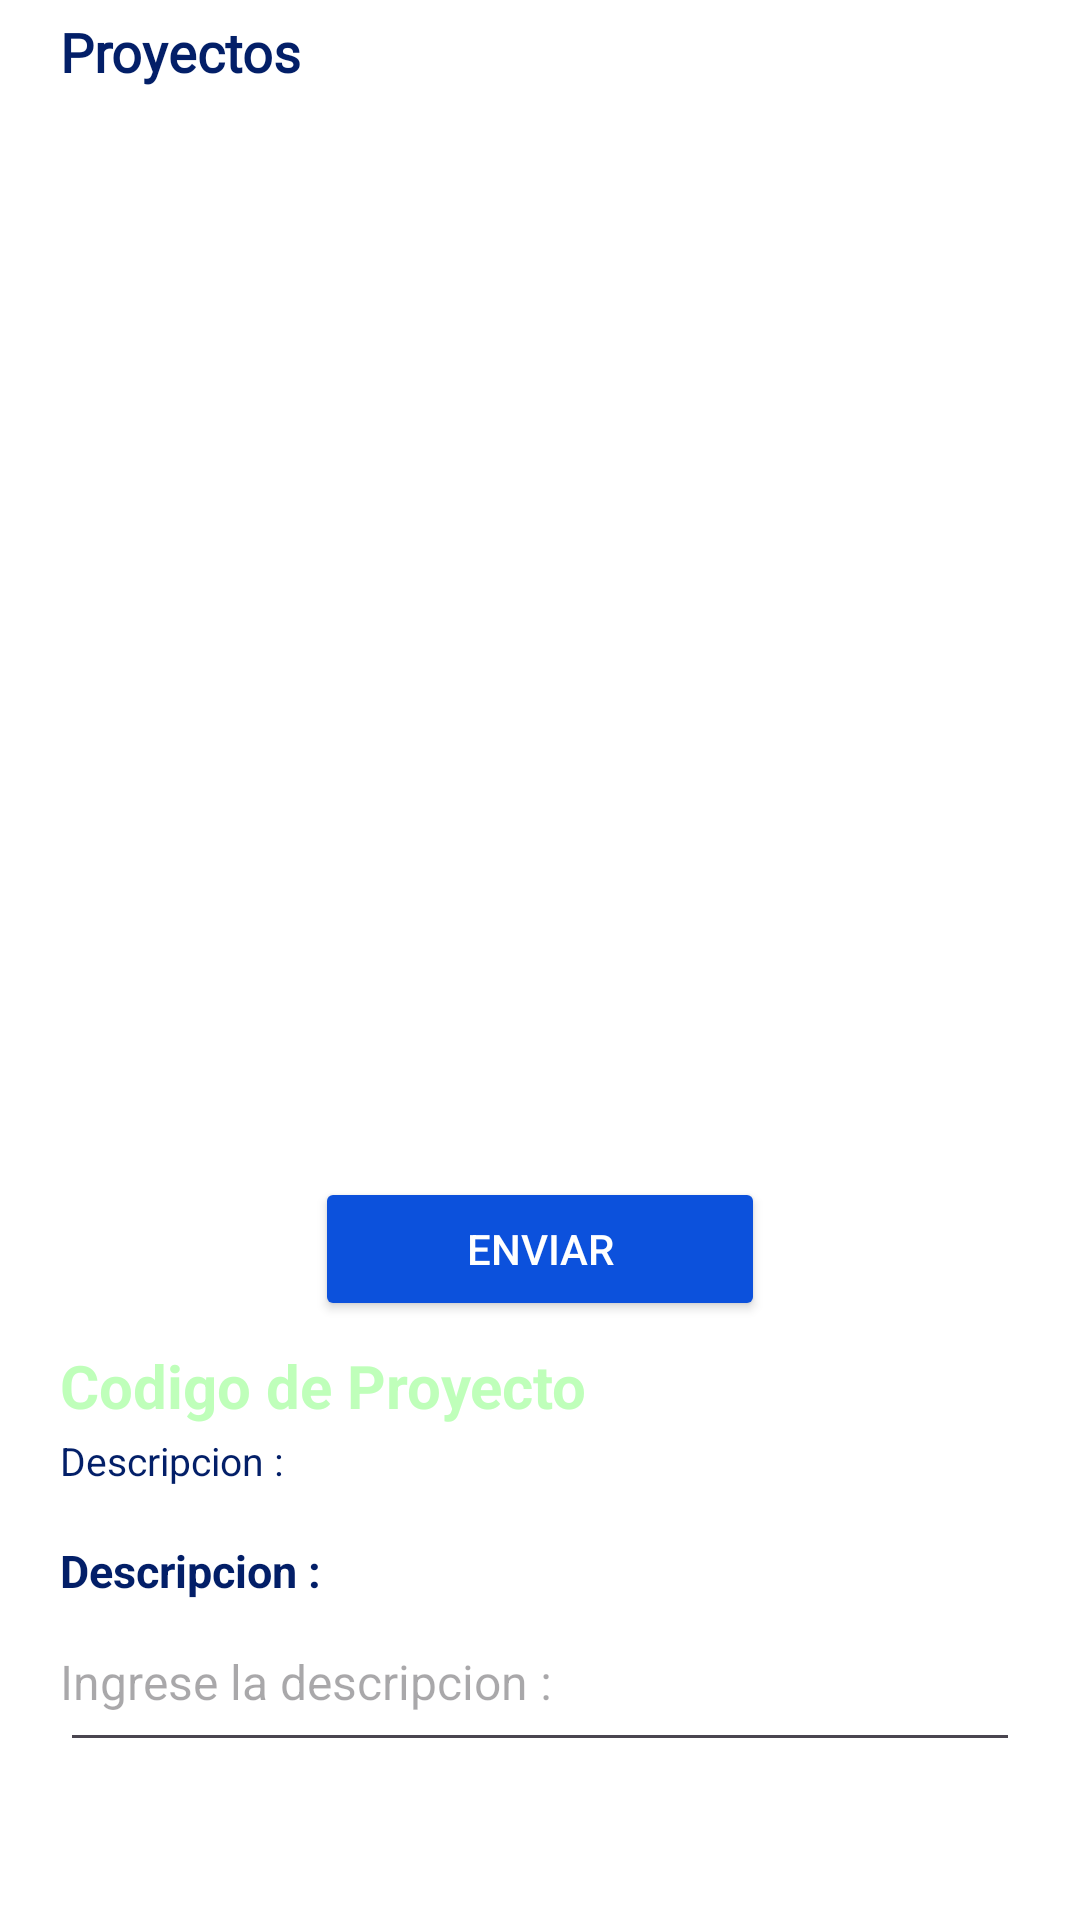

The Android layout XML behind this screen, and the referenced resources:
<!-- AndroidManifest.xml: application theme Theme.ProjectArea -->
<!-- res/layout/fragment_project_show.xml -->
<?xml version="1.0" encoding="utf-8"?>
<LinearLayout xmlns:android="http://schemas.android.com/apk/res/android"
    xmlns:tools="http://schemas.android.com/tools"
    android:layout_width="match_parent"
    android:layout_height="match_parent"
    android:orientation="vertical"
    android:background="@color/bg"
    android:paddingHorizontal="20dp"
    tools:context=".view.ProjectShowFragment">

    <TextView
        android:layout_width="match_parent"
        android:layout_height="wrap_content"
        android:text="@string/projects"
        android:paddingVertical="5dp"
        android:textColor="@color/txtTitle"
        android:textSize="18sp"
        android:textStyle="bold"
        android:fontFamily="@font/qanelabolt"/>

    <include android:id="@+id/photo" layout="@layout/component_photo"/>

    <include android:id="@+id/send" layout="@layout/component_send"/>

    <LinearLayout
        android:layout_width="match_parent"
        android:layout_height="wrap_content"
        android:weightSum="2"
        android:orientation="horizontal">

        <TextView
            android:id="@+id/code"
            android:layout_width="0dp"
            android:layout_height="wrap_content"
            android:textSize="20sp"
            android:layout_weight="1.7"
            android:text="@string/code_project"
            android:textStyle="bold"
            android:textColor="@color/greenccip"
            android:gravity="start" />
    </LinearLayout>

    <LinearLayout
        android:layout_width="match_parent"
        android:layout_height="wrap_content"
        android:paddingVertical="2.5dp"
        android:weightSum="2"
        android:orientation="horizontal">

        <TextView
            android:layout_width="match_parent"
            android:layout_height="wrap_content"
            android:layout_weight="1"
            android:textSize="13sp"
            android:textColor="@color/txt"
            android:text="@string/description" />

        <TextView
            android:id="@+id/description"
            android:layout_width="match_parent"
            android:layout_height="wrap_content"
            android:textSize="13sp"
            android:textColor="@color/txt"
            android:layout_weight="1"
            android:textAlignment="textEnd" />
    </LinearLayout>

    <TextView
        android:layout_width="wrap_content"
        android:layout_height="wrap_content"
        android:text="@string/description"
        android:layout_marginTop="15dp"
        android:textSize="15sp"
        android:textStyle="bold"
        android:textColor="@color/txt" />

    <EditText
        android:id="@+id/addescription"
        android:layout_width="match_parent"
        android:layout_height="wrap_content"
        android:textColor="@color/txt"
        android:textSize="16sp"
        android:hint="@string/enter_description"
        android:paddingHorizontal="0dp"
        android:paddingVertical="16dp"
        android:inputType="text"/>

</LinearLayout>
<!-- res/layout/component_photo.xml (included above) -->
<?xml version="1.0" encoding="utf-8"?>
<androidx.cardview.widget.CardView xmlns:android="http://schemas.android.com/apk/res/android"
    xmlns:app="http://schemas.android.com/apk/res-auto"
    android:id="@+id/addPhoto"
    android:layout_width="match_parent"
    android:layout_height="350dp"
    app:cardCornerRadius="15dp"
    app:cardElevation="0dp"
    android:backgroundTint="@color/white">

    <ImageView
        android:id="@+id/photoPreview"
        android:layout_width="wrap_content"
        android:layout_height="wrap_content"
        android:background="@drawable/bgimage"
        android:scaleType="fitCenter"
        android:contentDescription="@string/upload_image" />

</androidx.cardview.widget.CardView>
<!-- res/layout/component_send.xml (included above) -->
<?xml version="1.0" encoding="utf-8"?>
<LinearLayout xmlns:android="http://schemas.android.com/apk/res/android"
    android:layout_width="match_parent"
    android:layout_height="wrap_content"
    android:gravity="center">
    <Button
        android:id="@+id/buttonSend"
        android:layout_width="150dp"
        android:layout_height="wrap_content"
        android:backgroundTint="@color/celesteccip"
        android:textColor="@color/white"
        android:text="@string/send"
        android:layout_marginVertical="8dp">
    </Button>
</LinearLayout>
<!-- resources referenced by this layout -->
<resources>
  <color name="bg">#FFFFFFFF</color>
  <color name="celesteccip">#0C51DC</color>
  <color name="greenccip">#4512FF01</color>
  <color name="txt">#031F68</color>
  <color name="txtTitle">#031F68</color>
  <color name="white">#FFFFFFFF</color>
  <string name="code_project">Codigo de Proyecto</string>
  <string name="description">Descripcion :</string>
  <string name="enter_description">Ingrese la descripcion :</string>
  <string name="projects">Proyectos</string>
  <string name="send">Enviar</string>
  <string name="upload_image">Subir Imagen</string>
  <style name="Theme.ProjectArea" parent="Base.Theme.ProjectArea" />
  <style name="Base.Theme.ProjectArea" parent="Theme.Material3.DayNight.NoActionBar">
          
          
  
      </style>
</resources>
